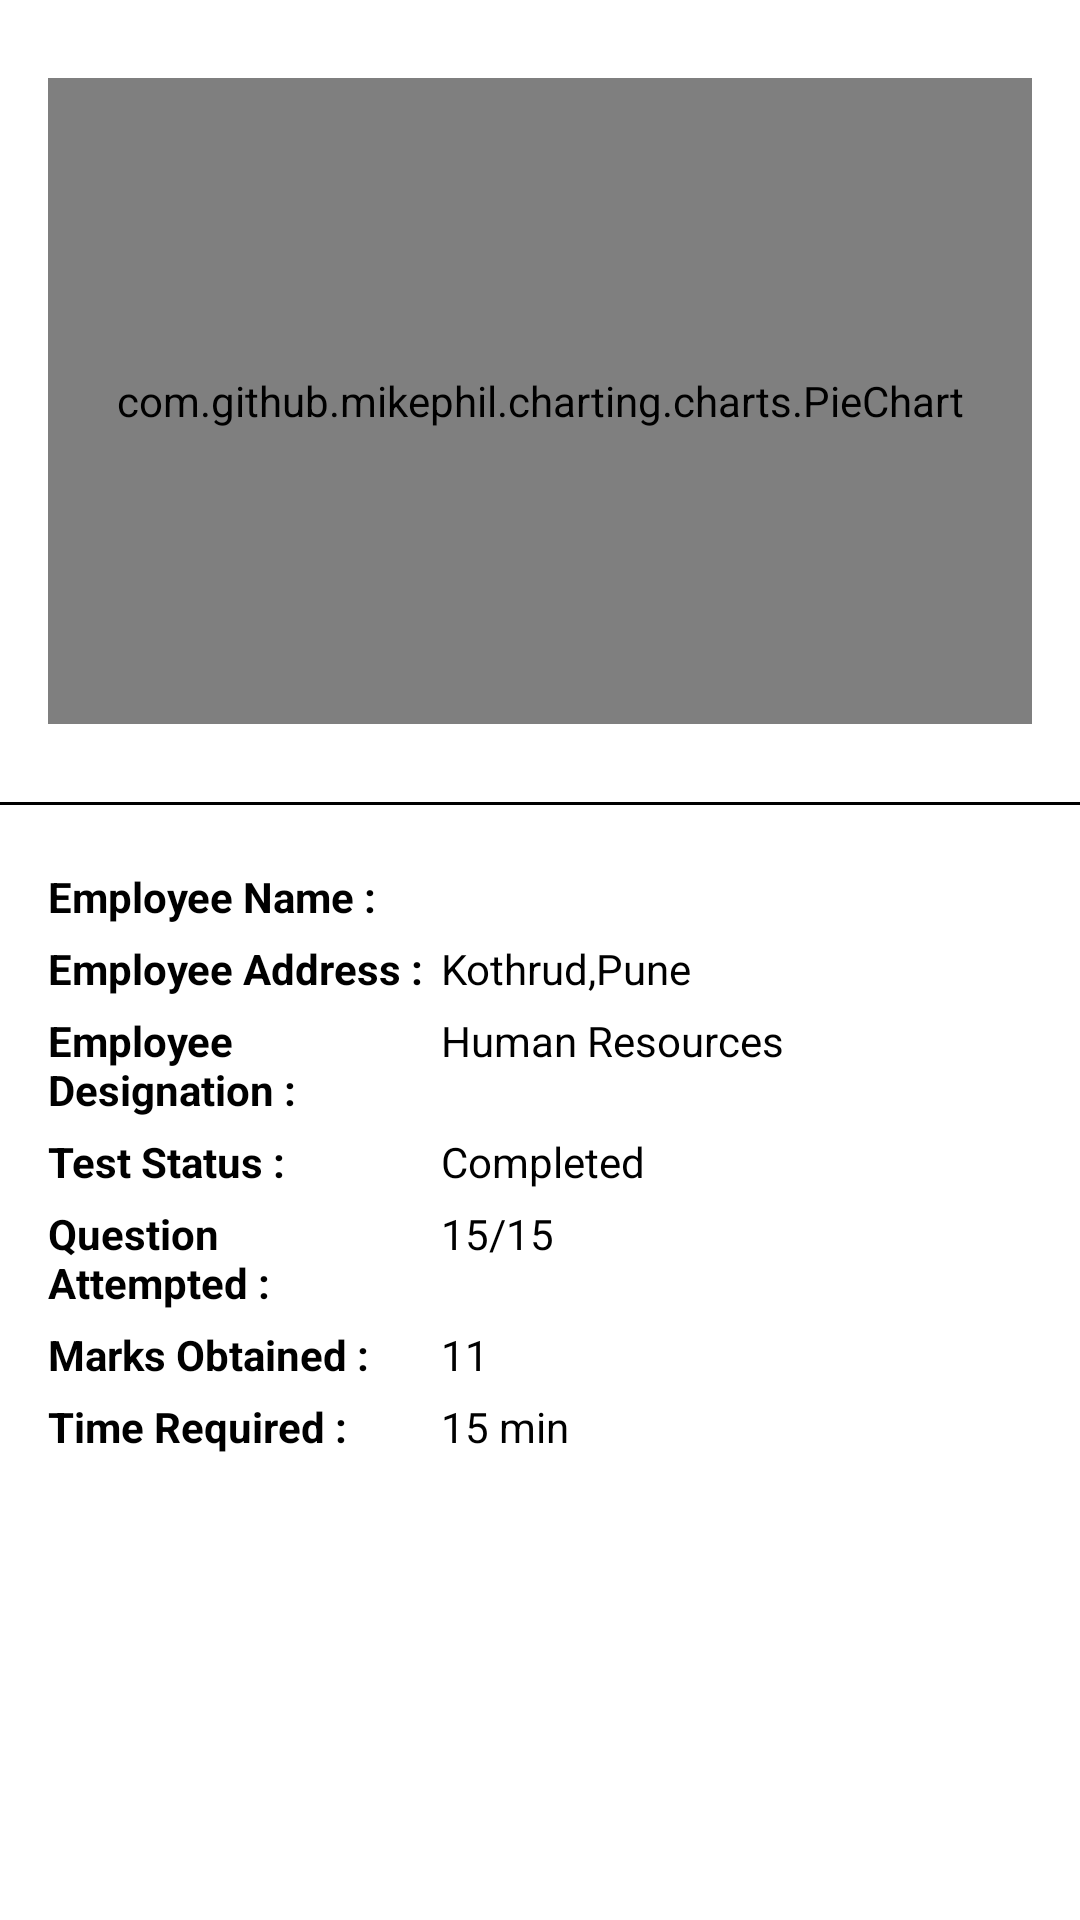

Reconstruct the res/layout file that produces this screen, plus the resources it refers to.
<!-- AndroidManifest.xml: application theme AppTheme -->
<!-- res/layout/emloyee_details.xml -->
<LinearLayout xmlns:android="http://schemas.android.com/apk/res/android"
    xmlns:tools="http://schemas.android.com/tools"
    android:layout_width="match_parent"
    android:layout_height="match_parent"
    android:orientation="vertical"
    android:background="@color/white"
    >

    <LinearLayout
        android:layout_width="match_parent"
        android:layout_height="0dp"
        android:layout_weight=".4"
        android:orientation="vertical"
        android:layout_marginBottom="10dp"
        android:layout_marginTop="10dp"
        android:padding="16dp">


    <com.github.mikephil.charting.charts.PieChart
        android:id="@+id/pieChart_employee"
        android:layout_width="match_parent"
        android:layout_height="match_parent" />

    </LinearLayout>
<View
    android:layout_width="match_parent"
    android:layout_height="1dp"
    android:background="@color/black"></View>
    <LinearLayout
        android:layout_width="match_parent"
        android:layout_height="0dp"
        android:layout_weight=".6"
        android:orientation="vertical"
        android:padding="16dp">

    <LinearLayout
        android:layout_marginTop="5dp"
        android:layout_width="match_parent"
        android:layout_height="wrap_content"
        android:orientation="horizontal">

        <TextView
            android:layout_width="0dp"
            android:layout_weight=".4"
            android:layout_height="wrap_content"
            android:textColor="#000000"
            android:textStyle="bold"
            android:text="Employee Name : "/>

        <TextView
            android:id="@+id/tv_empname"
            android:layout_width="0dp"
            android:layout_weight=".6"
            android:layout_height="wrap_content"
            android:textColor="#000000"
            android:text=""/>
    </LinearLayout>

    <LinearLayout
        android:layout_marginTop="5dp"
        android:layout_width="match_parent"
        android:layout_height="wrap_content"
        android:orientation="horizontal">

        <TextView
            android:layout_width="0dp"
            android:layout_weight=".4"
            android:layout_height="wrap_content"
            android:textColor="#000000"
            android:textStyle="bold"
            android:text="Employee Address : "/>

        <TextView
            android:id="@+id/tv_address"
            android:layout_width="0dp"
            android:layout_weight=".6"
            android:layout_height="wrap_content"
            android:textColor="#000000"
            android:text="Kothrud,Pune"/>
    </LinearLayout>

    <LinearLayout
        android:layout_marginTop="5dp"
        android:layout_width="match_parent"
        android:layout_height="wrap_content"
        android:orientation="horizontal">

        <TextView
            android:layout_width="0dp"
            android:layout_weight=".4"
            android:layout_height="wrap_content"
            android:textColor="#000000"
            android:textStyle="bold"
            android:text="Employee Designation : "/>

        <TextView
            android:id="@+id/tv_designation"
            android:layout_width="0dp"
            android:layout_weight=".6"
            android:layout_height="wrap_content"
            android:textColor="#000000"
            android:text="Human Resources"/>
    </LinearLayout>

    <LinearLayout
        android:layout_marginTop="5dp"
        android:layout_width="match_parent"
        android:layout_height="wrap_content"
        android:orientation="horizontal">

        <TextView
            android:layout_width="0dp"
            android:layout_weight=".4"
            android:layout_height="wrap_content"
            android:textColor="#000000"
            android:textStyle="bold"
            android:text="Test Status : "/>

        <TextView
            android:id="@+id/tv_teststatus"
            android:layout_width="0dp"
            android:layout_weight=".6"
            android:layout_height="wrap_content"
            android:textColor="#000000"
            android:text="Completed"/>
    </LinearLayout>

    <LinearLayout
        android:layout_marginTop="5dp"
        android:layout_width="match_parent"
        android:layout_height="wrap_content"
        android:orientation="horizontal">

        <TextView
            android:layout_width="0dp"
            android:layout_weight=".4"
            android:layout_height="wrap_content"
            android:textColor="#000000"
            android:textStyle="bold"
            android:text="Question Attempted : "/>

        <TextView
            android:id="@+id/tv_attemptecount"
            android:layout_width="0dp"
            android:layout_weight=".6"
            android:layout_height="wrap_content"
            android:textColor="#000000"
            android:text="15/15"/>
    </LinearLayout>

    <LinearLayout
        android:layout_marginTop="5dp"
        android:layout_width="match_parent"
        android:layout_height="wrap_content"
        android:orientation="horizontal">

        <TextView
            android:layout_width="0dp"
            android:layout_weight=".4"
            android:layout_height="wrap_content"
            android:textColor="#000000"
            android:textStyle="bold"
            android:text="Marks Obtained : "/>

        <TextView
            android:id="@+id/tv_marks"
            android:layout_width="0dp"
            android:layout_weight=".6"
            android:layout_height="wrap_content"
            android:textColor="#000000"
            android:text="11"/>
    </LinearLayout>

    <LinearLayout
        android:layout_marginTop="5dp"
        android:layout_width="match_parent"
        android:layout_height="wrap_content"
        android:orientation="horizontal">

        <TextView
            android:layout_width="0dp"
            android:layout_weight=".4"
            android:layout_height="wrap_content"
            android:textColor="#000000"
            android:textStyle="bold"
            android:text="Time Required : "/>

        <TextView
            android:id="@+id/tv_time"
            android:layout_width="0dp"
            android:layout_weight=".6"
            android:layout_height="wrap_content"
            android:textColor="#000000"
            android:text="15 min"/>
    </LinearLayout>
    </LinearLayout>
</LinearLayout>
<!-- resources referenced by this layout -->
<resources>
  <color name="black">#000000</color>
  <color name="white">#FFFFFF</color>
  <style name="AppTheme" parent="Theme.AppCompat.Light.DarkActionBar">
  
          <item name="android:windowActionBarOverlay">false</item>
          <item name="colorPrimary">@color/colorPrimary</item>
          <item name="android:statusBarColor" tools:ignore="NewApi">@color/black</item>
          
  
      </style>
  <color name="colorPrimary">#7cbfe9</color>
</resources>
